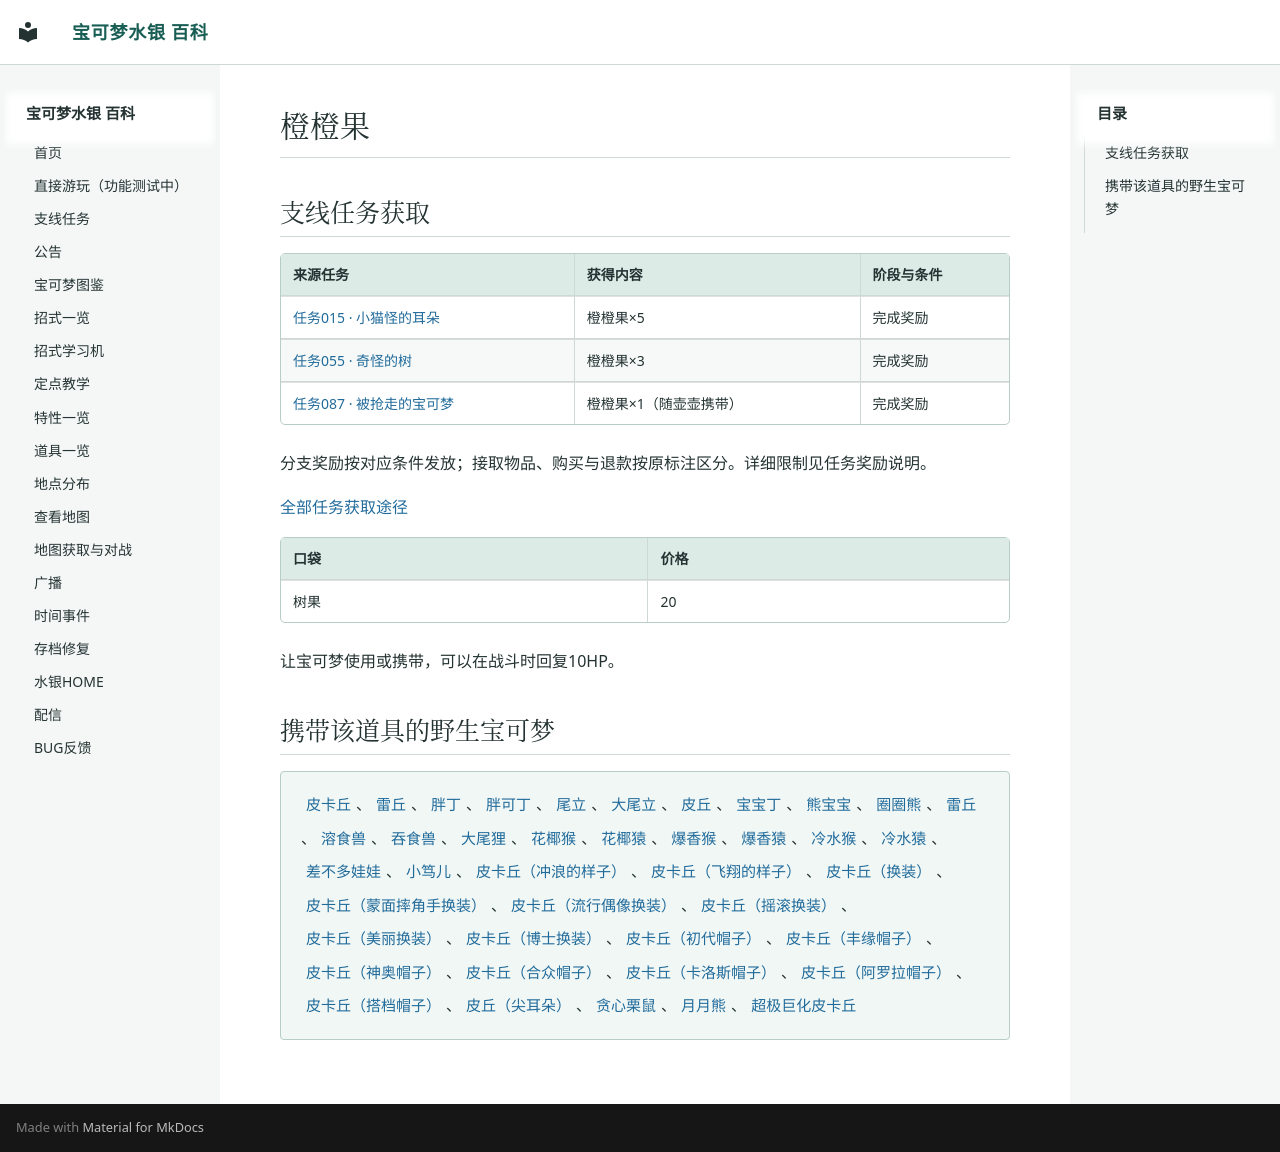

repository: Sum-Light/azoth-wiki · page: items/0139_橙橙果/index.html · generator: mkdocs

# 橙橙果

<!-- sidequest-acquisition:start -->

## 支线任务获取 {#sidequest-acquisition}

| 来源任务 | 获得内容 | 阶段与条件 |
|---|---|---|
| [任务015 · 小猫怪的耳朵](../sidequests/015.md#rewards) | 橙橙果×5 | 完成奖励 |
| [任务055 · 奇怪的树](../sidequests/055.md#rewards) | 橙橙果×3 | 完成奖励 |
| [任务087 · 被抢走的宝可梦](../sidequests/087.md#rewards) | 橙橙果×1（随壶壶携带） | 完成奖励 |

分支奖励按对应条件发放；接取物品、购买与退款按原标注区分。详细限制见任务奖励说明。

[全部任务获取途径](../sidequests/rewards.md#items-139)

<!-- sidequest-acquisition:end -->

| 口袋 | 价格 |
|---|---|
| 树果 | 20 |

让宝可梦使用或携带，可以在战斗时回复10HP。

## 携带该道具的野生宝可梦

<div class="pk-learners" markdown="span">
[皮卡丘](../pokemon/0025_皮卡丘.md)、[雷丘](../pokemon/0026_雷丘.md)、[胖丁](../pokemon/0039_胖丁.md)、[胖可丁](../pokemon/0040_胖可丁.md)、[尾立](../pokemon/0161_尾立.md)、[大尾立](../pokemon/0162_大尾立.md)、[皮丘](../pokemon/0172_皮丘.md)、[宝宝丁](../pokemon/0174_宝宝丁.md)、[熊宝宝](../pokemon/0216_熊宝宝.md)、[圈圈熊](../pokemon/0217_圈圈熊.md)、[雷丘](../pokemon/0270_雷丘.md)、[溶食兽](../pokemon/0367_溶食兽.md)、[吞食兽](../pokemon/0368_吞食兽.md)、[大尾狸](../pokemon/0453_大尾狸.md)、[花椰猴](../pokemon/0564_花椰猴.md)、[花椰猿](../pokemon/0565_花椰猿.md)、[爆香猴](../pokemon/0566_爆香猴.md)、[爆香猿](../pokemon/0567_爆香猿.md)、[冷水猴](../pokemon/0568_冷水猴.md)、[冷水猿](../pokemon/0569_冷水猿.md)、[差不多娃娃](../pokemon/0584_差不多娃娃.md)、[小笃儿](../pokemon/0948_小笃儿.md)、[皮卡丘（冲浪的样子）](../pokemon/1085_皮卡丘（冲浪的样子）.md)、[皮卡丘（飞翔的样子）](../pokemon/1086_皮卡丘（飞翔的样子）.md)、[皮卡丘（换装）](../pokemon/1087_皮卡丘（换装）.md)、[皮卡丘（蒙面摔角手换装）](../pokemon/1088_皮卡丘（蒙面摔角手换装）.md)、[皮卡丘（流行偶像换装）](../pokemon/1089_皮卡丘（流行偶像换装）.md)、[皮卡丘（摇滚换装）](../pokemon/1090_皮卡丘（摇滚换装）.md)、[皮卡丘（美丽换装）](../pokemon/1091_皮卡丘（美丽换装）.md)、[皮卡丘（博士换装）](../pokemon/1092_皮卡丘（博士换装）.md)、[皮卡丘（初代帽子）](../pokemon/1093_皮卡丘（初代帽子）.md)、[皮卡丘（丰缘帽子）](../pokemon/1094_皮卡丘（丰缘帽子）.md)、[皮卡丘（神奥帽子）](../pokemon/1095_皮卡丘（神奥帽子）.md)、[皮卡丘（合众帽子）](../pokemon/1096_皮卡丘（合众帽子）.md)、[皮卡丘（卡洛斯帽子）](../pokemon/1097_皮卡丘（卡洛斯帽子）.md)、[皮卡丘（阿罗拉帽子）](../pokemon/1098_皮卡丘（阿罗拉帽子）.md)、[皮卡丘（搭档帽子）](../pokemon/1099_皮卡丘（搭档帽子）.md)、[皮丘（尖耳朵）](../pokemon/1100_皮丘（尖耳朵）.md)、[贪心栗鼠](../pokemon/1111_贪心栗鼠.md)、[月月熊](../pokemon/1253_月月熊.md)、[超极巨化皮卡丘](../pokemon/1264_超极巨化皮卡丘.md)
</div>
